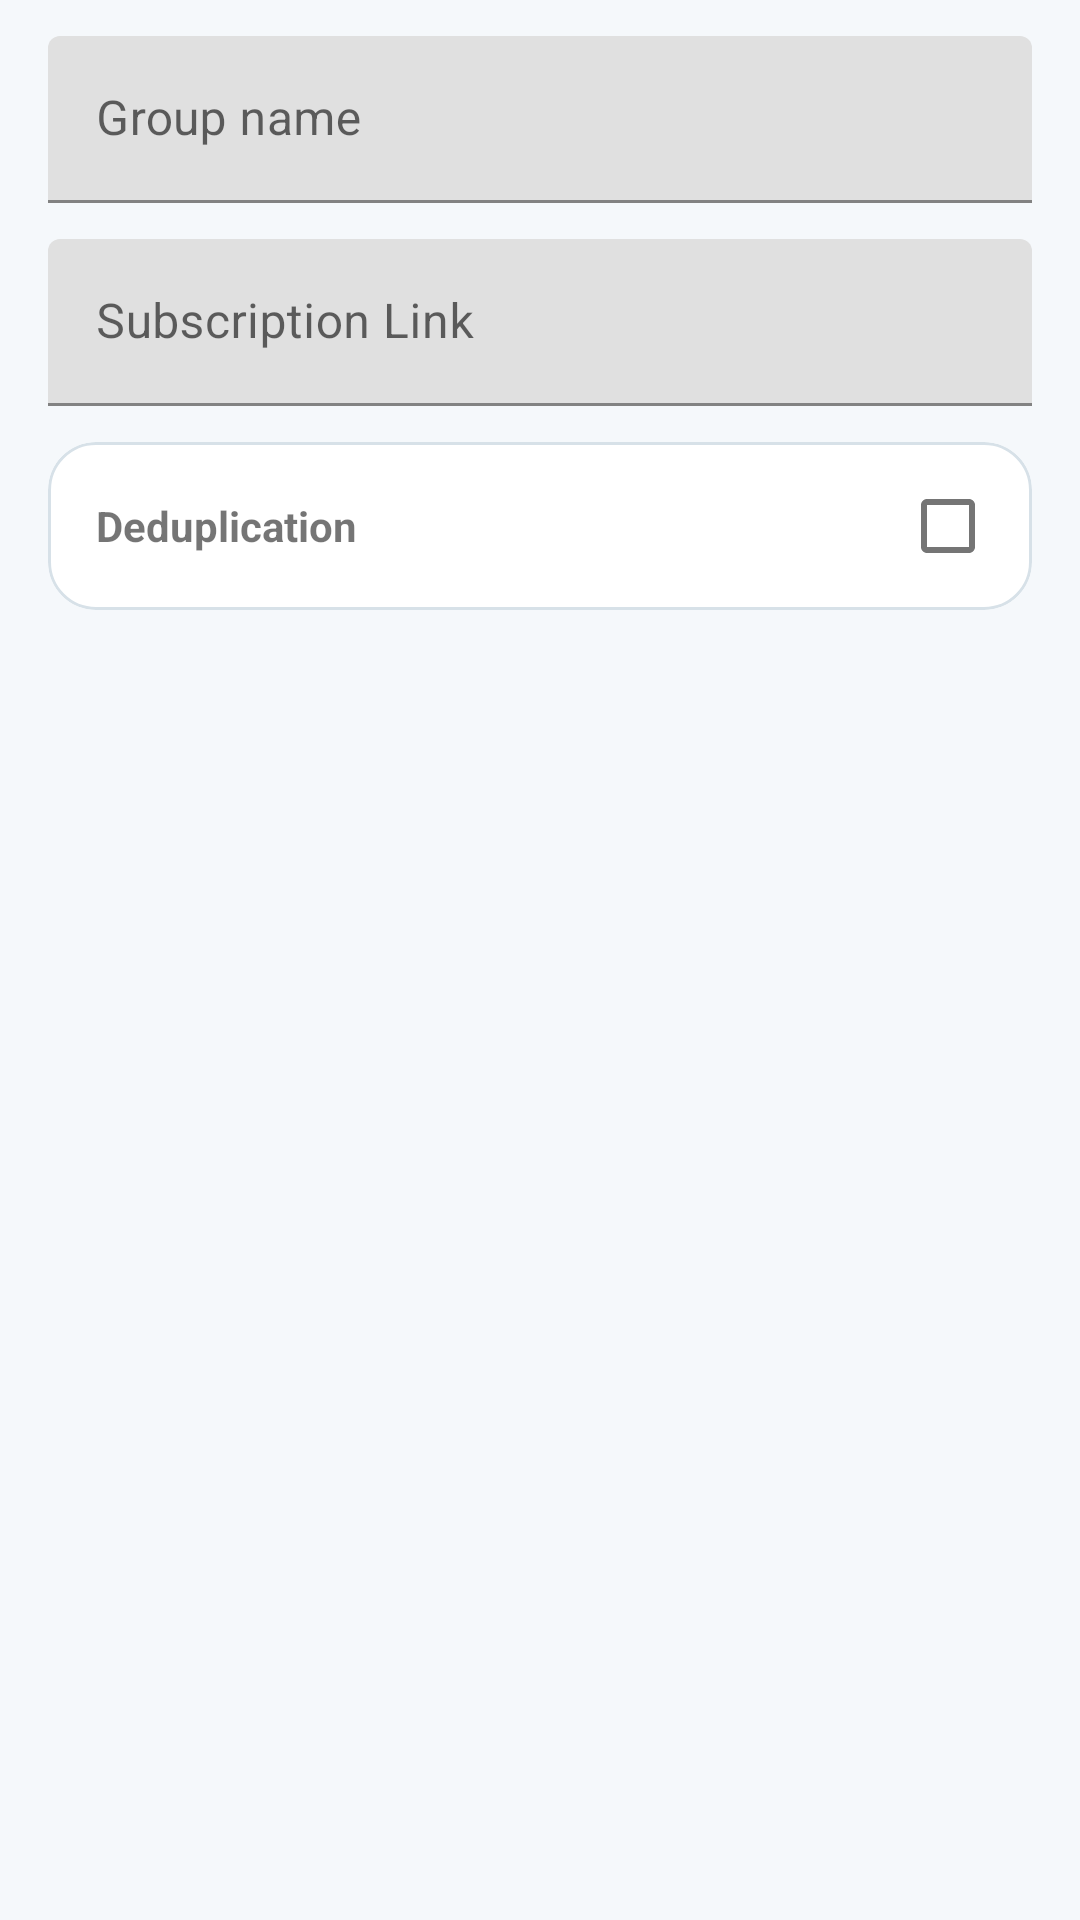

Reconstruct the res/layout file that produces this screen, plus the resources it refers to.
<!-- AndroidManifest.xml: application theme Theme.Start -->
<!-- res/layout/layout_edit_group.xml -->
<?xml version="1.0" encoding="utf-8"?>
<LinearLayout xmlns:android="http://schemas.android.com/apk/res/android"
    xmlns:app="http://schemas.android.com/apk/res-auto"
    android:layout_width="match_parent"
    android:layout_height="match_parent"
    android:background="@color/np_background"
    android:orientation="vertical"
    android:padding="12dp">

    <androidx.core.widget.NestedScrollView
        android:layout_width="match_parent"
        android:layout_height="match_parent">

        <LinearLayout
            android:layout_width="match_parent"
            android:layout_height="match_parent"
            android:orientation="vertical">

            <com.google.android.material.textfield.TextInputLayout
                android:id="@+id/group_name_layout"
                android:layout_width="match_parent"
                android:layout_height="wrap_content"
                android:layout_marginLeft="4dp"
                android:layout_marginRight="4dp"
                android:layout_marginBottom="4dp">

                <com.google.android.material.textfield.TextInputEditText
                    android:id="@+id/group_name"
                    android:layout_width="match_parent"
                    android:layout_height="wrap_content"
                    android:hint="@string/group_name"
                    android:inputType="textNoSuggestions" />
            </com.google.android.material.textfield.TextInputLayout>

            <com.google.android.material.textfield.TextInputLayout
                android:id="@+id/group_links_layout"
                android:layout_width="match_parent"
                android:layout_height="wrap_content"
                android:layout_marginLeft="4dp"
                android:layout_marginTop="8dp"
                android:layout_marginRight="4dp"
                android:layout_marginBottom="4dp">

                <com.google.android.material.textfield.TextInputEditText
                    android:id="@+id/group_subscription_link"
                    android:layout_width="match_parent"
                    android:layout_height="wrap_content"
                    android:hint="@string/group_subscription_link"
                    android:inputType="textNoSuggestions|textMultiLine" />
            </com.google.android.material.textfield.TextInputLayout>

            <com.google.android.material.card.MaterialCardView
                android:id="@+id/deduplication_card"
                android:layout_width="match_parent"
                android:layout_height="wrap_content"
                android:layout_marginLeft="4dp"
                android:layout_marginTop="8dp"
                android:layout_marginRight="4dp"
                android:layout_marginBottom="4dp"
                app:cardBackgroundColor="@color/np_surface"
                app:cardCornerRadius="16dp"
                app:cardElevation="0dp"
                app:strokeColor="@color/np_divider"
                app:strokeWidth="1dp">

                <LinearLayout
                    android:layout_width="match_parent"
                    android:layout_height="match_parent"
                    android:orientation="horizontal"
                    android:padding="4dp">

                    <TextView
                        android:layout_width="0dp"
                        android:layout_height="wrap_content"
                        android:layout_marginStart="12dp"
                        android:layout_weight="1"
                        android:text="@string/deduplication"
                        android:textAppearance="?android:attr/textAppearanceSmall"
                        android:textStyle="bold" />

                    <com.google.android.material.checkbox.MaterialCheckBox
                        android:id="@+id/deduplication"
                        android:layout_width="wrap_content"
                        android:layout_height="wrap_content" />

                </LinearLayout>

            </com.google.android.material.card.MaterialCardView>

        </LinearLayout>
    </androidx.core.widget.NestedScrollView>


</LinearLayout>
<!-- resources referenced by this layout -->
<resources>
  <color name="np_background">#F5F8FB</color>
  <color name="np_divider">#D7E1E8</color>
  <color name="np_surface">#FFFFFF</color>
  <string name="deduplication">Deduplication</string>
  <string name="group_name">Group name</string>
  <string name="group_subscription_link">Subscription Link</string>
  <style name="Theme.Start" parent="Theme.MaterialComponents.DayNight">
          <item name="android:navigationBarColor">@android:color/transparent</item>
          <item name="colorPrimary">@android:color/transparent</item>
          <item name="colorPrimaryDark">@android:color/transparent</item>
          <item name="android:backgroundDimEnabled">false</item>
          <item name="android:windowNoTitle">true</item>
          <item name="windowActionBar">false</item>
          <item name="windowNoTitle">true</item>
      </style>
</resources>
